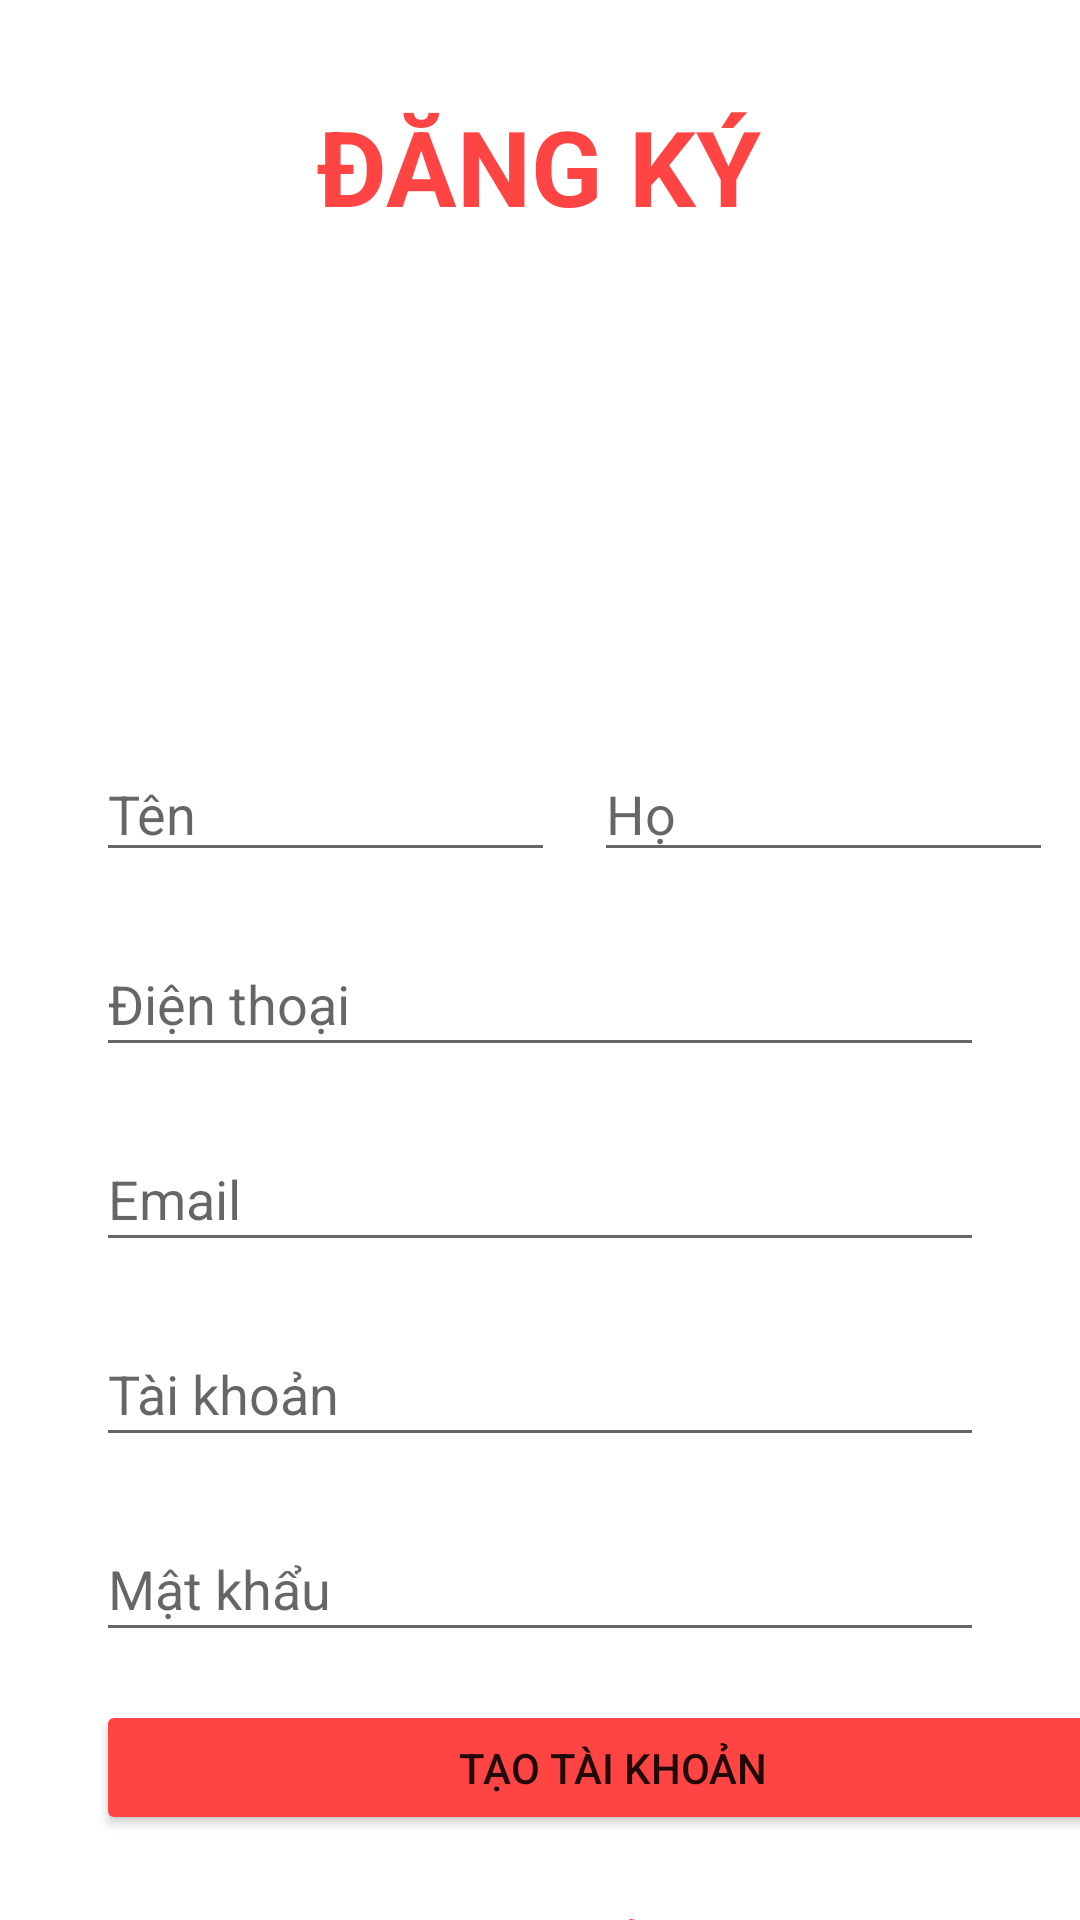

Produce the Android XML layout that renders to this screen, including the resource entries it uses.
<!-- AndroidManifest.xml: application theme Theme.KOMusic -->
<!-- res/layout/activity_sign_up.xml -->
<?xml version="1.0" encoding="utf-8"?>
<androidx.constraintlayout.widget.ConstraintLayout xmlns:android="http://schemas.android.com/apk/res/android"
    xmlns:app="http://schemas.android.com/apk/res-auto"
    xmlns:tools="http://schemas.android.com/tools"
    android:layout_width="match_parent"
    android:layout_height="match_parent"
    tools:context=".SignUp">
    <View
        android:id="@+id/view2"
        android:layout_width="wrap_content"
        android:layout_height="wrap_content"
        tools:layout_editor_absoluteX="0dp"
        tools:layout_editor_absoluteY="0dp" />

    <EditText
        android:id="@+id/txtFName"
        android:layout_width="153dp"
        android:layout_height="42dp"
        android:layout_marginStart="32dp"
        android:layout_marginTop="20dp"
        android:ems="10"
        android:hint="Tên "
        android:inputType="textPersonName"
        app:layout_constraintStart_toStartOf="@+id/view2"
        app:layout_constraintTop_toBottomOf="@+id/imageView2" />

    <TextView
        android:id="@+id/textView6"
        android:layout_width="wrap_content"
        android:layout_height="wrap_content"
        android:layout_marginTop="32dp"
        android:text="ĐĂNG KÝ"
        android:textColor="@android:color/holo_red_light"
        android:textSize="35sp"
        android:textStyle="bold"
        app:layout_constraintEnd_toEndOf="parent"
        app:layout_constraintHorizontal_bias="0.498"
        app:layout_constraintStart_toStartOf="parent"
        app:layout_constraintTop_toTopOf="@+id/view2" />

    <EditText
        android:id="@+id/txtPhone"
        android:layout_width="0dp"
        android:layout_height="45dp"
        android:layout_marginStart="32dp"
        android:layout_marginTop="20dp"
        android:layout_marginEnd="32dp"
        android:ems="10"
        android:hint="Điện thoại"
        android:inputType="textPersonName"
        app:layout_constraintEnd_toEndOf="@+id/view2"
        app:layout_constraintHorizontal_bias="0.0"
        app:layout_constraintStart_toStartOf="@+id/view2"
        app:layout_constraintTop_toBottomOf="@+id/txtLName" />

    <EditText
        android:id="@+id/txtLName"
        android:layout_width="153dp"
        android:layout_height="42dp"
        android:layout_marginStart="4dp"
        android:layout_marginTop="20dp"
        android:ems="10"
        android:hint="Họ"
        android:inputType="textPersonName"
        app:layout_constraintEnd_toEndOf="parent"
        app:layout_constraintHorizontal_bias="0.507"
        app:layout_constraintStart_toEndOf="@+id/txtFName"
        app:layout_constraintTop_toBottomOf="@+id/imageView2" />

    <EditText
        android:id="@+id/txtEmail"
        android:layout_width="0dp"
        android:layout_height="45dp"
        android:layout_marginStart="32dp"
        android:layout_marginLeft="32dp"
        android:layout_marginTop="20dp"
        android:layout_marginEnd="32dp"
        android:layout_marginRight="32dp"
        android:ems="10"
        android:hint="Email"
        android:inputType="textPersonName"
        app:layout_constraintEnd_toEndOf="parent"
        app:layout_constraintHorizontal_bias="0.0"
        app:layout_constraintStart_toStartOf="@+id/view2"
        app:layout_constraintTop_toBottomOf="@+id/txtPhone" />

    <EditText
        android:id="@+id/txtUser"
        android:layout_width="0dp"
        android:layout_height="45dp"
        android:layout_marginStart="32dp"
        android:layout_marginTop="20dp"
        android:layout_marginEnd="32dp"
        android:ems="10"
        android:hint="Tài khoản"
        android:inputType="textPersonName"
        app:layout_constraintEnd_toEndOf="@+id/view2"
        app:layout_constraintStart_toStartOf="parent"
        app:layout_constraintTop_toBottomOf="@+id/txtEmail" />

    <EditText
        android:id="@+id/txtPassword"
        android:layout_width="0dp"
        android:layout_height="45dp"
        android:layout_marginStart="32dp"
        android:layout_marginTop="20dp"
        android:layout_marginEnd="32dp"
        android:ems="10"
        android:hint="Mật khẩu"
        android:inputType="textPersonName"
        app:layout_constraintEnd_toEndOf="@+id/view2"
        app:layout_constraintHorizontal_bias="0.0"
        app:layout_constraintStart_toStartOf="parent"
        app:layout_constraintTop_toBottomOf="@+id/txtUser" />

    <Button
        android:id="@+id/btnSignup"
        android:layout_width="345dp"
        android:layout_height="45dp"
        android:layout_marginStart="32dp"
        android:layout_marginTop="16dp"
        android:layout_marginEnd="32dp"
        android:text="Tạo tài khoản"
        app:backgroundTint="@android:color/holo_red_light"
        app:layout_constraintEnd_toEndOf="parent"
        app:layout_constraintHorizontal_bias="0.0"
        app:layout_constraintStart_toStartOf="parent"
        app:layout_constraintTop_toBottomOf="@+id/txtPassword" />

    <Button
        style="?android:attr/borderlessButtonStyle"
        android:layout_width="wrap_content"
        android:layout_height="wrap_content"
        android:layout_marginTop="10dp"
        android:text="Đã có tài khoản"
        android:textAllCaps="false"
        android:textColor="@android:color/holo_red_light"
        app:backgroundTint="@android:color/white"
        app:layout_constraintEnd_toEndOf="parent"
        app:layout_constraintHorizontal_bias="0.473"
        app:layout_constraintStart_toStartOf="parent"
        app:layout_constraintTop_toBottomOf="@+id/btnSignup" />

    <ImageView
        android:id="@+id/imageView2"
        android:layout_width="150dp"
        android:layout_height="150dp"
        app:layout_constraintTop_toBottomOf="@+id/textView6"
        tools:layout_editor_absoluteX="131dp"
        tools:srcCompat="@drawable/play" />
</androidx.constraintlayout.widget.ConstraintLayout>
<!-- resources referenced by this layout -->
<resources>
  <!-- drawable play: png bitmap (drawable, 95776 bytes) -->
  <style name="Theme.KOMusic" parent="Theme.MaterialComponents.DayNight.NoActionBar">
          
          <item name="colorPrimary">@color/purple_500</item>
          <item name="colorPrimaryVariant">@color/purple_700</item>
          <item name="colorOnPrimary">@color/white</item>
          
          <item name="colorSecondary">@color/teal_200</item>
          <item name="colorSecondaryVariant">@color/teal_700</item>
          <item name="colorOnSecondary">@color/black</item>
          <item name="android:statusBarColor" tools:targetApi="l">@color/primary</item>
          
      </style>
  <color name="purple_500">#FF6200EE</color>
  <color name="purple_700">#FF3700B3</color>
  <color name="white">#FFFFFFFF</color>
  <color name="teal_200">#FF03DAC5</color>
  <color name="teal_700">#FF018786</color>
  <color name="black">#FF000000</color>
  <color name="primary">#F45F6B</color>
</resources>
